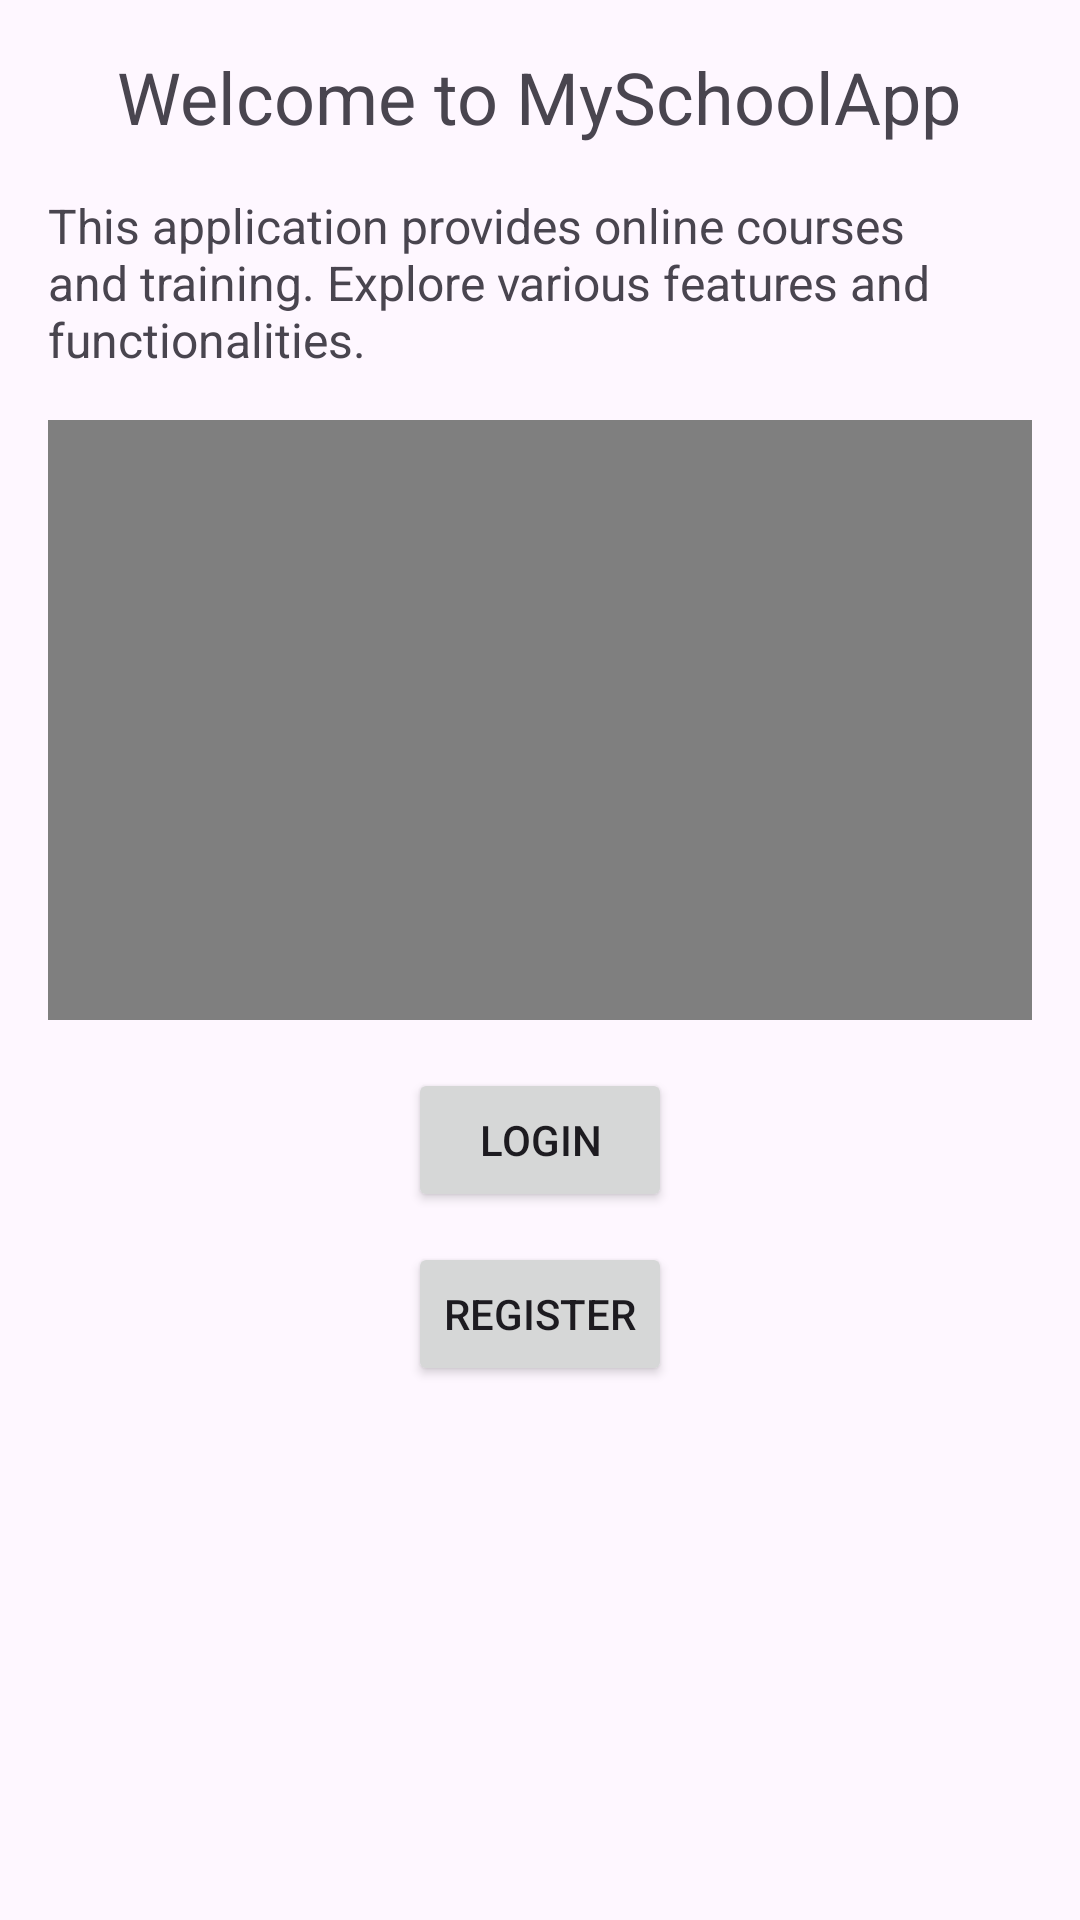

This screen was rendered from an Android layout file. Write that file and the resources it references.
<!-- AndroidManifest.xml: application theme Theme.Schoolmouv -->
<!-- res/layout/activity_main.xml -->
<RelativeLayout xmlns:android="http://schemas.android.com/apk/res/android"
    android:layout_width="match_parent"
    android:layout_height="match_parent"
    android:padding="16dp">

    <TextView
        android:id="@+id/welcomeText"
        android:layout_width="wrap_content"
        android:layout_height="wrap_content"
        android:text="Welcome to MySchoolApp"
        android:textSize="24sp"
        android:layout_centerHorizontal="true"
        android:layout_marginBottom="16dp"/>

    <TextView
        android:id="@+id/appDescription"
        android:layout_width="match_parent"
        android:layout_height="wrap_content"
        android:text="This application provides online courses and training. Explore various features and functionalities."
        android:textSize="16sp"
        android:layout_below="@id/welcomeText"
        android:layout_marginBottom="16dp"/>

    <VideoView
        android:id="@+id/demoVideo"
        android:layout_width="match_parent"
        android:layout_height="200dp"
        android:layout_below="@id/appDescription"
        android:layout_marginBottom="16dp"/>

    <Button
        android:id="@+id/loginButton"
        android:layout_width="wrap_content"
        android:layout_height="wrap_content"
        android:text="Login"
        android:layout_below="@id/demoVideo"
        android:layout_centerHorizontal="true"/>

    <Button
        android:id="@+id/registerButton"
        android:layout_width="wrap_content"
        android:layout_height="wrap_content"
        android:text="Register"
        android:layout_below="@id/loginButton"
        android:layout_centerHorizontal="true"
        android:layout_marginTop="10dp"/>

</RelativeLayout>
<!-- resources referenced by this layout -->
<resources>
  <style name="Theme.Schoolmouv" parent="Base.Theme.Schoolmouv" />
  <style name="Base.Theme.Schoolmouv" parent="Theme.Material3.DayNight.NoActionBar">
          
          
      </style>
</resources>
